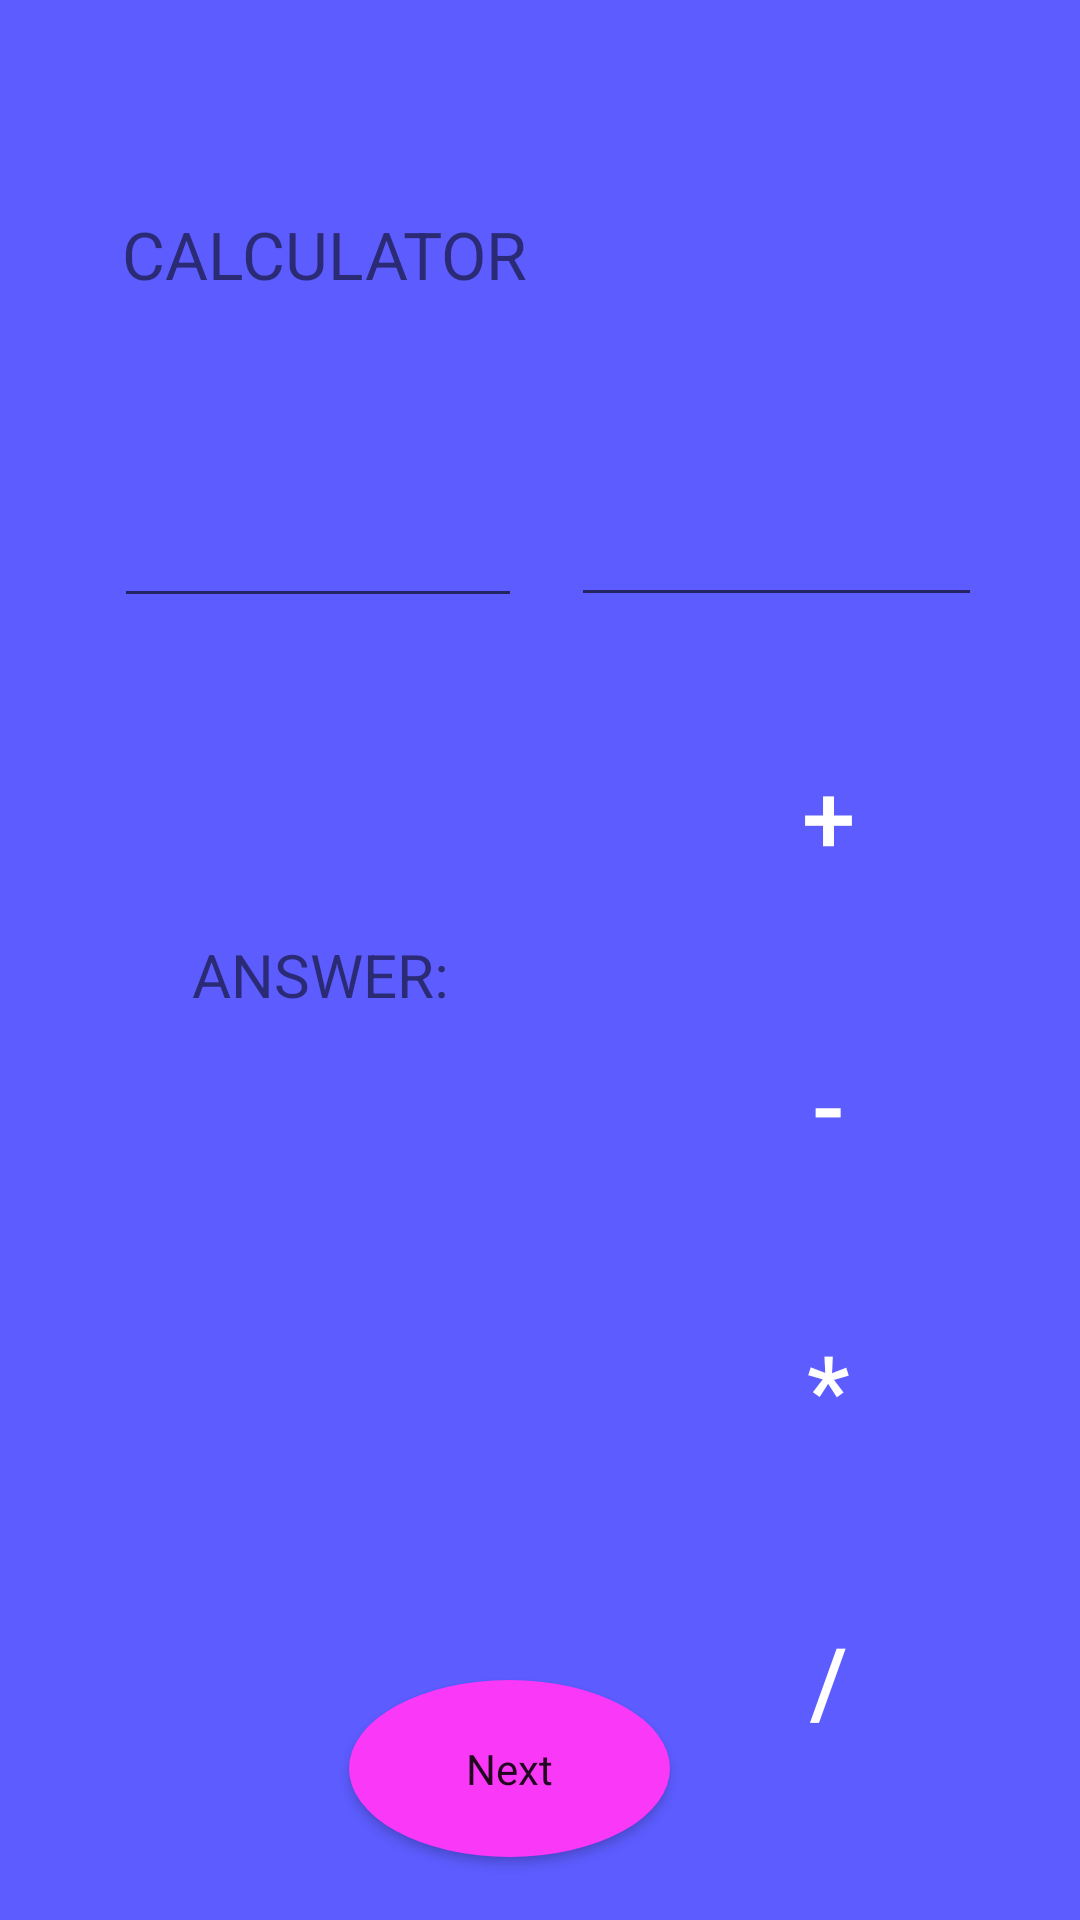

Produce the Android XML layout that renders to this screen, including the resource entries it uses.
<!-- AndroidManifest.xml: application theme Theme.Someth -->
<!-- res/layout/activity_calci.xml -->
<?xml version="1.0" encoding="utf-8"?>
<androidx.constraintlayout.widget.ConstraintLayout xmlns:android="http://schemas.android.com/apk/res/android"
    xmlns:app="http://schemas.android.com/apk/res-auto"
    xmlns:tools="http://schemas.android.com/tools"
    android:layout_width="match_parent"
    android:layout_height="match_parent"
    android:background="#5C5CFF"
    tools:context=".calci">

    <TextView
        android:id="@+id/textView5"
        android:layout_width="162dp"
        android:layout_height="53dp"
        android:text="CALCULATOR"
        android:textAlignment="center"
        android:textSize="22dp"
        app:fontFamily="@font/roboto_slab_bold"
        app:layout_constraintBottom_toBottomOf="parent"
        app:layout_constraintEnd_toEndOf="parent"
        app:layout_constraintHorizontal_bias="0.137"
        app:layout_constraintStart_toStartOf="parent"
        app:layout_constraintTop_toTopOf="parent"
        app:layout_constraintVertical_bias="0.119" />

    <EditText
        android:id="@+id/editTextTextPersonName3"
        android:layout_width="136dp"
        android:layout_height="60dp"
        android:ems="10"
        android:inputType="textPersonName"
        app:layout_constraintBottom_toBottomOf="parent"
        app:layout_constraintEnd_toEndOf="parent"
        app:layout_constraintHorizontal_bias="0.169"
        app:layout_constraintStart_toStartOf="parent"
        app:layout_constraintTop_toTopOf="parent"
        app:layout_constraintVertical_bias="0.252" />

    <EditText
        android:id="@+id/editTextTextPersonName4"
        android:layout_width="137dp"
        android:layout_height="60dp"
        android:ems="10"
        android:inputType="textPersonName"
        app:layout_constraintBottom_toBottomOf="parent"
        app:layout_constraintEnd_toEndOf="parent"
        app:layout_constraintHorizontal_bias="0.854"
        app:layout_constraintStart_toStartOf="parent"
        app:layout_constraintTop_toTopOf="parent"
        app:layout_constraintVertical_bias="0.251" />


    <Button
        android:id="@+id/button4"
        style="@style/Widget.MaterialComponents.ExtendedFloatingActionButton"
        android:layout_width="wrap_content"
        android:layout_height="wrap_content"
        android:layout_margin="12dp"
        android:layout_marginTop="288dp"
        android:backgroundTint="#FF9801"
        android:text="+"
        android:textColor="@color/white"
        android:textSize="32dp"
        app:cornerRadius="36dp"
        app:layout_constraintBottom_toBottomOf="parent"
        app:layout_constraintEnd_toEndOf="parent"
        app:layout_constraintHorizontal_bias="0.945"
        app:layout_constraintStart_toStartOf="parent"
        app:layout_constraintTop_toTopOf="parent"
        app:layout_constraintVertical_bias="0.412" />

    <Button
        android:id="@+id/bh1"
        style="@style/Widget.Design.FloatingActionButton"
        android:layout_width="107dp"
        android:layout_height="59dp"
        android:text="Next"
        android:textAlignment="center"
        app:backgroundTint="#FA38F7"

        app:backgroundTintMode="src_in"
        app:cornerRadius="30dp"
        app:layout_constraintBottom_toBottomOf="parent"
        app:layout_constraintEnd_toEndOf="parent"
        app:layout_constraintHorizontal_bias="0.46"
        app:layout_constraintStart_toStartOf="parent"
        app:layout_constraintTop_toTopOf="parent"
        app:layout_constraintVertical_bias="0.964" />

    <Button
        android:id="@+id/button5"
        style="@style/Widget.MaterialComponents.ExtendedFloatingActionButton"
        android:layout_width="wrap_content"
        android:layout_height="wrap_content"
        android:layout_margin="12dp"
        android:backgroundTint="#FF9801"
        android:text="-"
        android:textColor="@color/white"
        android:textSize="32dp"
        app:cornerRadius="36dp"
        app:layout_constraintBottom_toBottomOf="parent"
        app:layout_constraintEnd_toEndOf="parent"
        app:layout_constraintHorizontal_bias="0.945"
        app:layout_constraintStart_toStartOf="parent"
        app:layout_constraintTop_toBottomOf="@+id/button4"
        app:layout_constraintVertical_bias="0.071" />

    <Button
        android:id="@+id/button6"
        style="@style/Widget.MaterialComponents.ExtendedFloatingActionButton"
        android:layout_width="wrap_content"
        android:layout_height="wrap_content"
        android:layout_margin="12dp"
        android:backgroundTint="#FF9801"
        android:text="*"
        android:textColor="@color/white"
        android:textSize="32dp"
        app:cornerRadius="36dp"
        app:layout_constraintBottom_toBottomOf="parent"
        app:layout_constraintEnd_toEndOf="parent"
        app:layout_constraintHorizontal_bias="0.945"
        app:layout_constraintStart_toStartOf="parent"
        app:layout_constraintTop_toBottomOf="@+id/button5"
        app:layout_constraintVertical_bias="0.104" />

    <TextView
        android:id="@+id/textView6"
        android:layout_width="151dp"
        android:layout_height="63dp"
        android:text="ANSWER:"
        android:textAlignment="center"
        android:textSize="20dp"
        app:fontFamily="@font/carter_one"
        app:layout_constraintBottom_toBottomOf="parent"
        app:layout_constraintEnd_toEndOf="parent"
        app:layout_constraintHorizontal_bias="0.15"
        app:layout_constraintStart_toStartOf="parent"
        app:layout_constraintTop_toBottomOf="@+id/editTextTextPersonName3"
        app:layout_constraintVertical_bias="0.284" />

    <Button
        android:id="@+id/button7"
        style="@style/Widget.MaterialComponents.ExtendedFloatingActionButton"
        android:layout_width="wrap_content"
        android:layout_height="wrap_content"
        android:layout_margin="12dp"
        android:backgroundTint="#FF9801"
        android:text="/"
        android:textColor="@color/white"
        android:textSize="32dp"
        app:cornerRadius="36dp"
        app:layout_constraintBottom_toBottomOf="parent"
        app:layout_constraintEnd_toEndOf="parent"
        app:layout_constraintHorizontal_bias="0.945"
        app:layout_constraintStart_toStartOf="parent"
        app:layout_constraintTop_toBottomOf="@+id/button6"
        app:layout_constraintVertical_bias="0.347" />

    <TextView
        android:id="@+id/textView7"
        android:layout_width="147dp"
        android:layout_height="148dp"
        android:text=""
        android:textAlignment="center"
        android:textSize="22dp"
        app:fontFamily="@font/carter_one"
        app:layout_constraintBottom_toBottomOf="parent"
        app:layout_constraintEnd_toEndOf="parent"
        app:layout_constraintHorizontal_bias="0.185"
        app:layout_constraintStart_toStartOf="parent"
        app:layout_constraintTop_toBottomOf="@+id/textView6" />

</androidx.constraintlayout.widget.ConstraintLayout>
<!-- resources referenced by this layout -->
<resources>
  <style name="Theme.Someth" parent="Theme.MaterialComponents.DayNight.DarkActionBar">
          
          <item name="colorPrimary">@color/purple_500</item>
          <item name="colorPrimaryVariant">@color/purple_700</item>
          <item name="colorOnPrimary">@color/white</item>
          
          <item name="colorSecondary">@color/teal_200</item>
          <item name="colorSecondaryVariant">@color/teal_700</item>
          <item name="colorOnSecondary">@color/black</item>
          
          <item name="android:statusBarColor" tools:targetApi="l">?attr/colorPrimaryVariant</item>
          
      </style>
  <!-- not gathered from this repository: default colours our renderer supplied (Android Studio template values) -->
  <color name="purple_500">#FF6200EE</color>
  <color name="purple_700">#FF3700B3</color>
  <color name="teal_200">#FF03DAC5</color>
  <color name="teal_700">#FF018786</color>
  <color name="black">#FF000000</color>
  <color name="white">#FFFFFFFF</color>
</resources>
